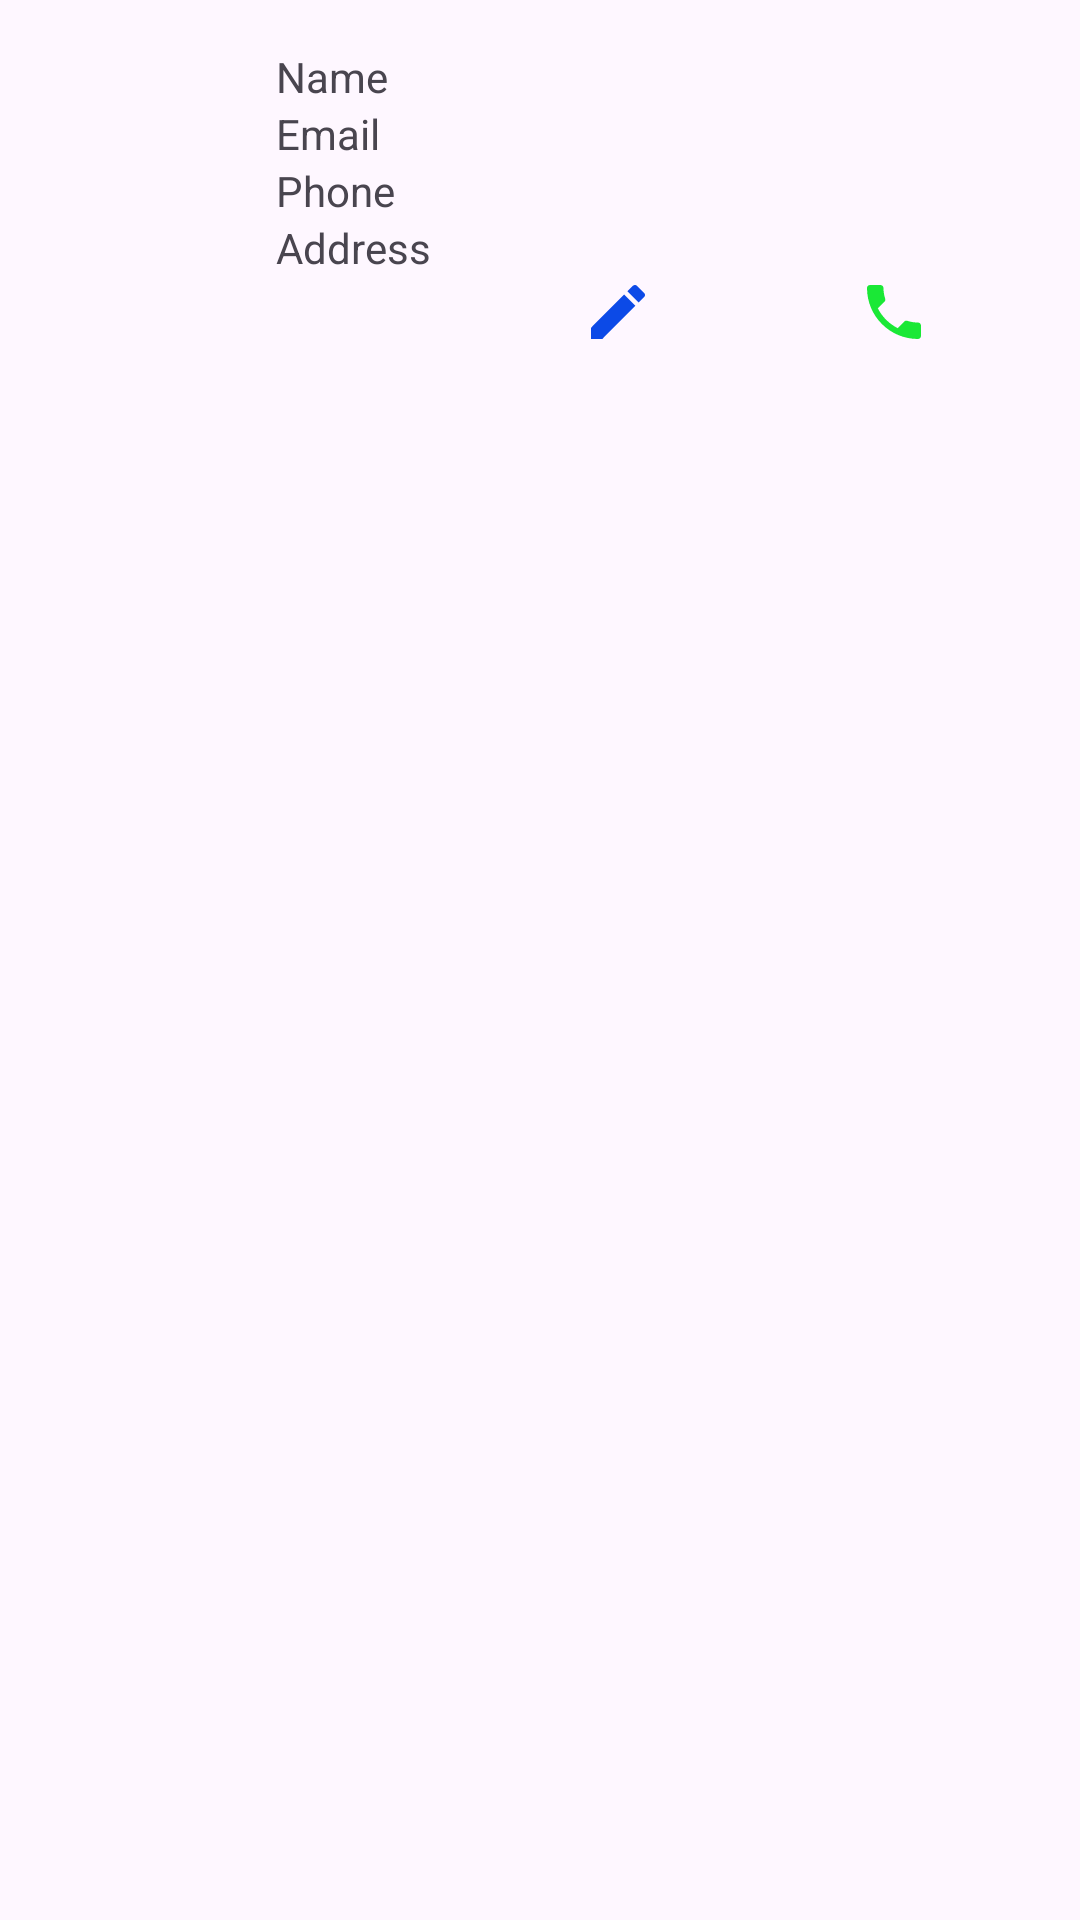

Android layout source for this screen:
<!-- AndroidManifest.xml: application theme Theme.TestCallerApp -->
<!-- res/layout/list_profile.xml -->
<?xml version="1.0" encoding="utf-8"?>
<RelativeLayout xmlns:android="http://schemas.android.com/apk/res/android"
    xmlns:tools="http://schemas.android.com/tools"
    android:layout_width="match_parent"
    android:layout_height="wrap_content"
    android:padding="16dp">
    <ImageView
        android:id="@+id/profileImageView"
        android:layout_width="60dp"
        android:layout_height="60dp"
        android:src="@drawable/user"
        android:layout_alignParentStart="true"
        android:layout_centerVertical="true"/>

    <LinearLayout
        android:layout_width="match_parent"
        android:layout_height="wrap_content"
        android:layout_toEndOf="@id/profileImageView"
        android:layout_marginStart="16dp"
        android:orientation="vertical">

        <TextView
            android:id="@+id/nameTextView"
            android:layout_width="wrap_content"
            android:layout_height="wrap_content"
            android:text="Name"/>

        <TextView
            android:id="@+id/emailTextView"
            android:layout_width="wrap_content"
            android:layout_height="wrap_content"
            android:text="Email"/>

        <TextView
            android:id="@+id/phoneTextView"
            android:layout_width="wrap_content"
            android:layout_height="wrap_content"
            android:text="Phone"/>

        <TextView
            android:id="@+id/addressTextView"
            android:layout_width="wrap_content"
            android:layout_height="wrap_content"
            android:text="Address"/>

        <LinearLayout
            android:layout_width="match_parent"
            android:layout_height="match_parent"
            android:orientation="horizontal">

            <ImageView
                android:id="@+id/ivdelete_list"
                android:layout_width="wrap_content"
                android:layout_height="wrap_content"
                android:layout_weight="1"
                android:src="@drawable/delete_24"
                />

            <ImageView
                android:id="@+id/ivedit_list"
                android:layout_width="wrap_content"
                android:layout_height="wrap_content"
                android:layout_weight="1"
                android:src="@drawable/edit_24"
                />

            <ImageView
                android:id="@+id/ivcall_list"
                android:layout_width="wrap_content"
                android:layout_height="wrap_content"
                android:layout_weight="1"
                android:src="@drawable/phone_24"
                />
        </LinearLayout>
    </LinearLayout>
</RelativeLayout>
<!-- resources referenced by this layout -->
<resources>
  <!-- drawable edit_24 (drawable) -->
  <vector android:height="24dp" android:tint="#0C4AE7"
      android:viewportHeight="24" android:viewportWidth="24"
      android:width="24dp" xmlns:android="http://schemas.android.com/apk/res/android">
      <path android:fillColor="@android:color/white" android:pathData="M3,17.25V21h3.75L17.81,9.94l-3.75,-3.75L3,17.25zM20.71,7.04c0.39,-0.39 0.39,-1.02 0,-1.41l-2.34,-2.34c-0.39,-0.39 -1.02,-0.39 -1.41,0l-1.83,1.83 3.75,3.75 1.83,-1.83z"/>
  </vector>
  <!-- drawable phone_24 (drawable) -->
  <vector android:height="24dp" android:tint="#1AE836"
      android:viewportHeight="24" android:viewportWidth="24"
      android:width="24dp" xmlns:android="http://schemas.android.com/apk/res/android">
      <path android:fillColor="@android:color/white" android:pathData="M6.62,10.79c1.44,2.83 3.76,5.14 6.59,6.59l2.2,-2.2c0.27,-0.27 0.67,-0.36 1.02,-0.24 1.12,0.37 2.33,0.57 3.57,0.57 0.55,0 1,0.45 1,1V20c0,0.55 -0.45,1 -1,1 -9.39,0 -17,-7.61 -17,-17 0,-0.55 0.45,-1 1,-1h3.5c0.55,0 1,0.45 1,1 0,1.25 0.2,2.45 0.57,3.57 0.11,0.35 0.03,0.74 -0.25,1.02l-2.2,2.2z"/>
  </vector>
  <style name="Theme.TestCallerApp" parent="Base.Theme.TestCallerApp" />
  <style name="Base.Theme.TestCallerApp" parent="Theme.Material3.DayNight.NoActionBar">
          
          
          <item name="colorPrimary">#2196F3</item>
      </style>
</resources>
